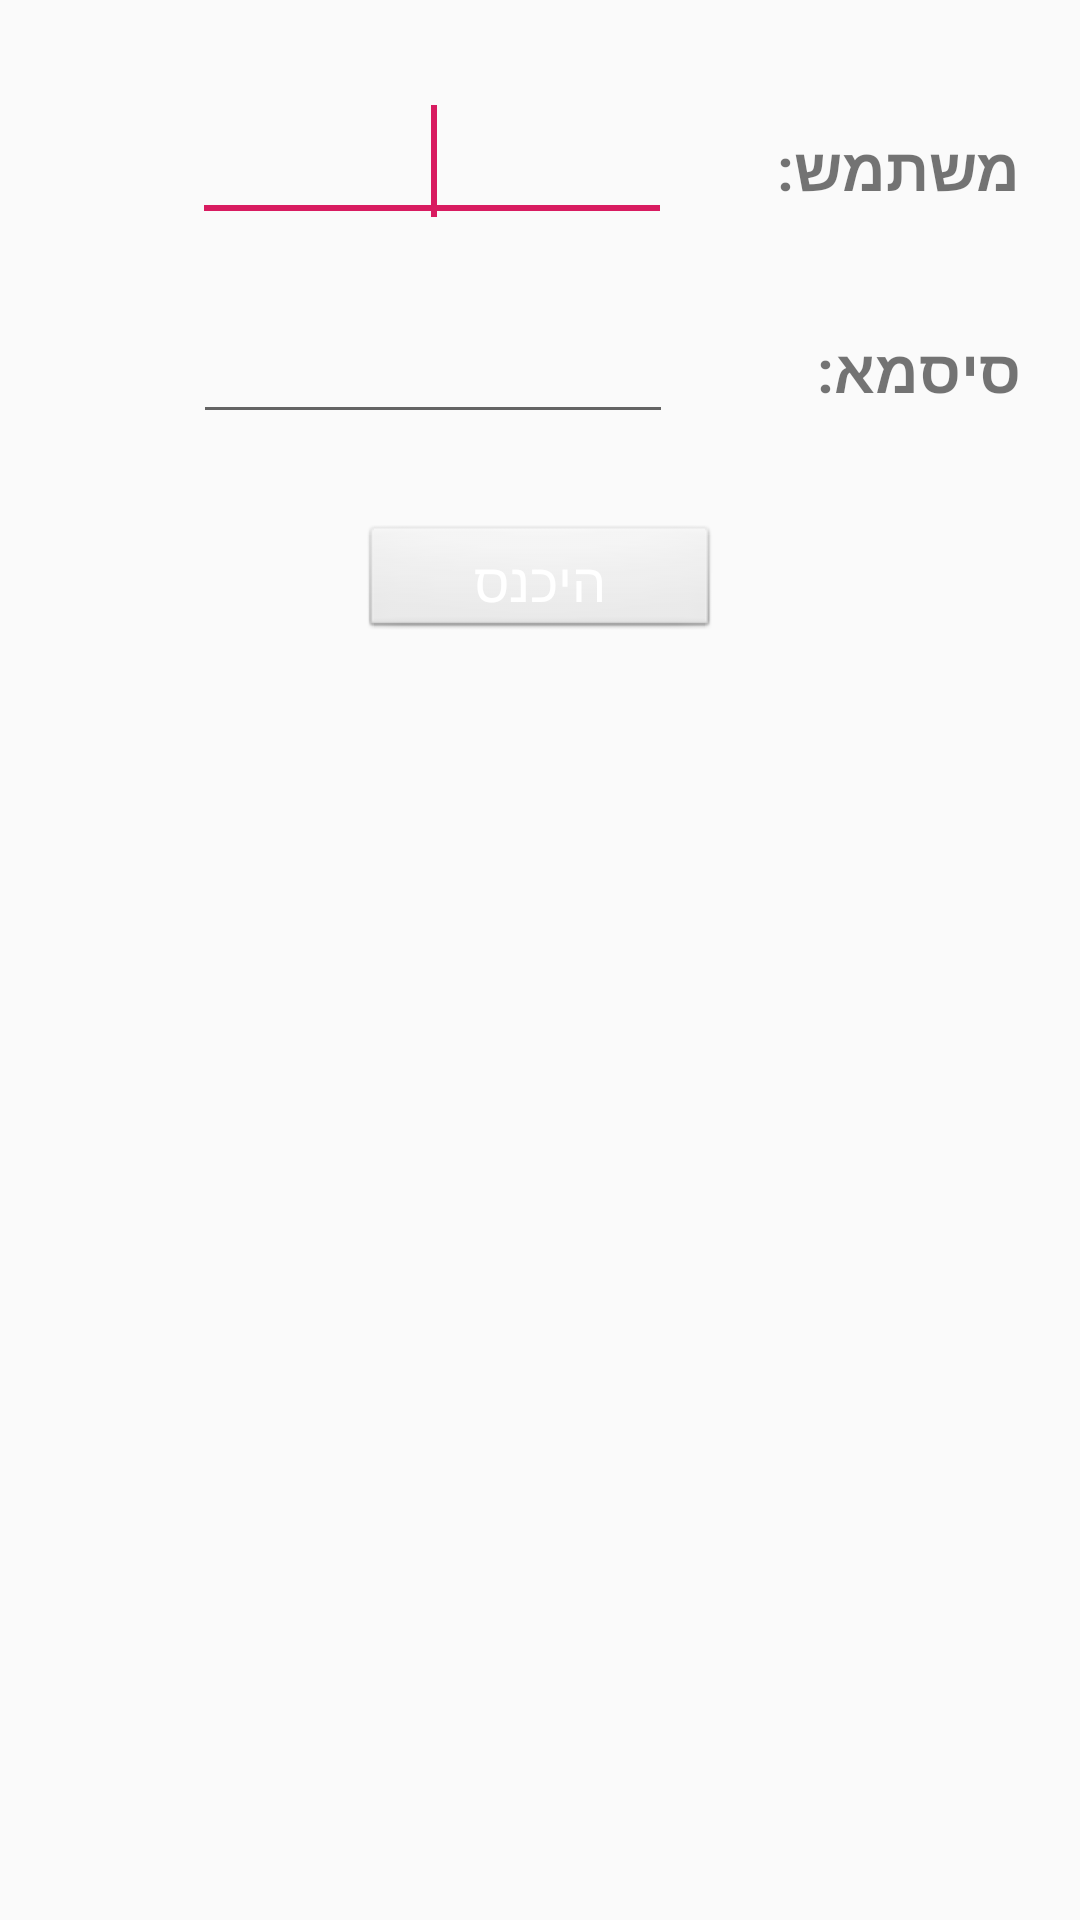

Reconstruct the res/layout file that produces this screen, plus the resources it refers to.
<!-- AndroidManifest.xml: application theme AppTheme -->
<!-- res/layout/activity_login.xml -->
<?xml version="1.0" encoding="utf-8"?>
<LinearLayout xmlns:android="http://schemas.android.com/apk/res/android"
	android:orientation="vertical" android:layout_width="fill_parent"
	android:layout_height="fill_parent" android:layout_gravity="right"
	android:gravity="right" android:fitsSystemWindows="true">

	<LinearLayout android:layout_width="fill_parent"
		android:layout_height="wrap_content" android:orientation="horizontal" android:paddingTop="30dp" android:paddingBottom="10dp"
		android:paddingRight="20dp" android:paddingLeft="20dp" android:layout_gravity="right" android:gravity="right">
		<EditText android:id="@+id/name" android:layout_width="160sp"
			android:layout_height="wrap_content"
			android:singleLine="true" android:padding="5dp" android:maxLength="9" android:layout_marginRight="35dp"
			android:inputType="phone" android:textSize="28sp" android:digits="0123456789" 
			android:layout_gravity="center" android:gravity="center" android:selectAllOnFocus="true">
			<requestFocus></requestFocus>
		</EditText>
		<TextView android:id="@+id/name_message" android:text="@string/login_name"
			android:layout_width="wrap_content" android:layout_height="wrap_content"
			android:textSize="20sp" android:layout_gravity="right|center_vertical"
			android:gravity="right|center_vertical" android:paddingTop="5dp" android:textStyle="bold">
		</TextView>
	</LinearLayout>
	<LinearLayout android:layout_width="fill_parent"
		android:layout_height="wrap_content" android:orientation="horizontal"
		android:paddingTop="10dp" android:paddingBottom="10dp"
		android:paddingRight="20dp" android:paddingLeft="20dp" android:layout_gravity="right" android:gravity="right">

		<EditText android:id="@+id/password" android:layout_width="160sp"
			android:layout_height="wrap_content"
			android:singleLine="true" android:padding="5dp" android:maxLength="6"
			android:inputType="numberPassword" android:textSize="28sp"
			android:layout_marginRight="48dp" android:layout_gravity="center"
			android:gravity="center" android:digits="0123456789" android:selectAllOnFocus="true">
		</EditText>

		<TextView android:id="@+id/password_message" android:text="@string/login_password"
			android:layout_width="wrap_content" android:layout_height="wrap_content"
			android:textSize="20sp" android:layout_gravity="right|center_vertical"
			android:gravity="right|center_vertical" android:paddingTop="5dp" android:textStyle="bold">
		</TextView>
	</LinearLayout>
	<LinearLayout android:id="@+id/layout_authority"
		android:layout_width="fill_parent" android:layout_height="wrap_content"
		android:orientation="horizontal" android:paddingTop="10dp" android:paddingBottom="10dp"
		android:paddingRight="20dp" android:paddingLeft="20dp"
		android:layout_gravity="right" android:gravity="right"
		android:visibility="gone">
		<EditText android:id="@+id/authority" android:layout_width="160sp"
			android:layout_height="wrap_content" 
			android:singleLine="true" android:padding="5dp" android:maxLength="9"
			android:textSize="28sp" android:inputType="phone" android:digits="0123456789" 
			android:layout_marginRight="62dp" android:layout_gravity="center"
			android:gravity="center" android:selectAllOnFocus="true">
		</EditText>
		<TextView android:id="@+id/authority_message" android:text="@string/login_authority"
			android:layout_width="wrap_content" android:layout_height="wrap_content"
			android:textSize="20sp" android:layout_gravity="right|center_vertical"
			android:gravity="right|center_vertical" android:paddingTop="5dp" android:textStyle="bold">
		</TextView>
	</LinearLayout>
	<LinearLayout android:layout_width="fill_parent"
		android:layout_height="wrap_content" android:gravity="center"
		android:paddingTop="20dp" android:paddingBottom="5dp">
		<Button android:id="@+id/dologin" 
			android:layout_width="120dp" android:text="@string/login_command"
			style="@style/ButtonBlue" >
		</Button>
	</LinearLayout>
	<LinearLayout android:layout_width="fill_parent" android:layout_marginTop="20dp"
		android:layout_height="wrap_content" android:orientation="vertical"
		android:paddingBottom="5dp" android:layout_gravity="right"
		android:gravity="right">
		<TextView android:id="@+id/welcome_version"
			android:layout_width="fill_parent" android:layout_height="wrap_content"
			android:textSize="15sp" android:layout_gravity="center|center_vertical"
			android:gravity="center|center_vertical">
		</TextView>
		<TextView android:id="@+id/tickets"
			android:layout_width="wrap_content" android:layout_height="wrap_content"
			android:textSize="15sp" android:layout_gravity="right"
			android:layout_marginRight="20dp"
			android:gravity="center|center_vertical">
		</TextView>
		<TextView android:id="@+id/pictures"
			android:layout_width="wrap_content" android:layout_height="wrap_content"
			android:textSize="15sp" android:layout_gravity="right"
			android:layout_marginRight="20dp"
			android:gravity="center|center_vertical">
		</TextView>
	</LinearLayout>	
</LinearLayout>
<!-- resources referenced by this layout -->
<resources>
  <string name="login_authority">רשות:</string>
  <string name="login_command">היכנס</string>
  <string name="login_name">משתמש:</string>
  <string name="login_password">סיסמא:</string>
  <string name="login_welcome">ברוכים הבאים לחניתה</string>
  <style name="ButtonBlue" parent="@android:style/Widget.Button">
          <item name="android:textSize">18sp</item>
          <item name="android:textColor">@android:color/white</item>
          <item name="android:layout_gravity">center_horizontal|center_vertical</item>
          <item name="background">@drawable/button_blue</item>
          <item name="android:layout_height">39dp</item>
          <item name="android:paddingLeft">10dp</item>
          <item name="android:paddingRight">10dp</item>
      </style>
  <style name="AppTheme" parent="Theme.AppCompat.Light.DarkActionBar">
          
          <item name="colorPrimary">@color/colorPrimary</item>
          <item name="colorPrimaryDark">@color/colorPrimaryDark</item>
          <item name="colorAccent">@color/colorAccent</item>
      </style>
  <!-- drawable button_blue (drawable) -->
  <?xml version="1.0" encoding="utf-8"?>
  <selector xmlns:android="http://schemas.android.com/apk/res/android">
      <item android:state_focused="true">
          <shape android:shape="rectangle" >
              <solid android:color="#1E92A2" />
              <stroke android:width="1dp" android:color="#1E92A2" />
              <corners android:radius="2.5dp" />
          </shape>
      </item>
      <item android:state_pressed="true">
          <shape android:shape="rectangle" >
              <solid android:color="#1E92A2" />
              <stroke android:width="1dp" android:color="#1E92A2" />
              <corners android:radius="2.5dp" />
          </shape>
      </item>
      <item android:state_enabled="false">
          <shape android:shape="rectangle" >
              <solid android:color="#1E92A2" />
              <stroke android:width="1dp" android:color="#1E92A2" />
              <corners android:radius="2.5dp" />
          </shape>
      </item>
      <item>
  	    <shape android:shape="rectangle">
              <solid android:color="#0046A5" />
              <corners android:radius="2.5dp" />
          </shape>
      </item>
  </selector>
  <color name="colorPrimary">#008577</color>
  <color name="colorPrimaryDark">#00574B</color>
  <color name="colorAccent">#D81B60</color>
</resources>
